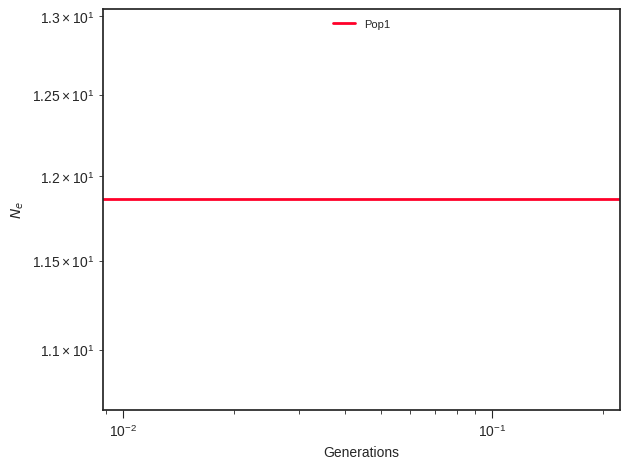

The file beside this chart, header and first rows:
label, x, y, plot_type, plot_num
Pop1, 0.0, 11.86, path, 0
Pop1, 0.009804, 11.86, path, 0
Pop1, 0.01012, 11.86, path, 0
Pop1, 0.01044, 11.86, path, 0
Pop1, 0.01078, 11.86, path, 0
Pop1, 0.01112, 11.86, path, 0
Pop1, 0.01148, 11.86, path, 0
Pop1, 0.01184, 11.86, path, 0
Pop1, 0.01222, 11.86, path, 0
Pop1, 0.01261, 11.86, path, 0
Pop1, 0.01302, 11.86, path, 0
Pop1, 0.01343, 11.86, path, 0
Pop1, 0.01386, 11.86, path, 0
Pop1, 0.01431, 11.86, path, 0
Pop1, 0.01477, 11.86, path, 0
Pop1, 0.01524, 11.86, path, 0
Pop1, 0.01573, 11.86, path, 0
Pop1, 0.01623, 11.86, path, 0
Pop1, 0.01675, 11.86, path, 0
Pop1, 0.01729, 11.86, path, 0
Pop1, 0.01784, 11.86, path, 0
Pop1, 0.01841, 11.86, path, 0
Pop1, 0.019, 11.86, path, 0
Pop1, 0.01961, 11.86, path, 0
Pop1, 0.02023, 11.86, path, 0
Pop1, 0.02088, 11.86, path, 0
Pop1, 0.02155, 11.86, path, 0
Pop1, 0.02224, 11.86, path, 0
Pop1, 0.02295, 11.86, path, 0
Pop1, 0.02369, 11.86, path, 0
Pop1, 0.02444, 11.86, path, 0
Pop1, 0.02523, 11.86, path, 0
Pop1, 0.02603, 11.86, path, 0
Pop1, 0.02687, 11.86, path, 0
Pop1, 0.02773, 11.86, path, 0
Pop1, 0.02862, 11.86, path, 0
Pop1, 0.02953, 11.86, path, 0
Pop1, 0.03048, 11.86, path, 0
Pop1, 0.03145, 11.86, path, 0
Pop1, 0.03246, 11.86, path, 0
Pop1, 0.0335, 11.86, path, 0
Pop1, 0.03457, 11.86, path, 0
Pop1, 0.03568, 11.86, path, 0
Pop1, 0.03682, 11.86, path, 0
Pop1, 0.038, 11.86, path, 0
Pop1, 0.03921, 11.86, path, 0
Pop1, 0.04047, 11.86, path, 0
Pop1, 0.04176, 11.86, path, 0
Pop1, 0.0431, 11.86, path, 0
Pop1, 0.04448, 11.86, path, 0
Pop1, 0.0459, 11.86, path, 0
Pop1, 0.04737, 11.86, path, 0
Pop1, 0.04889, 11.86, path, 0
Pop1, 0.05045, 11.86, path, 0
Pop1, 0.05207, 11.86, path, 0
Pop1, 0.05373, 11.86, path, 0
Pop1, 0.05545, 11.86, path, 0
Pop1, 0.05723, 11.86, path, 0
Pop1, 0.05906, 11.86, path, 0
Pop1, 0.06095, 11.86, path, 0
... 41 more rows
